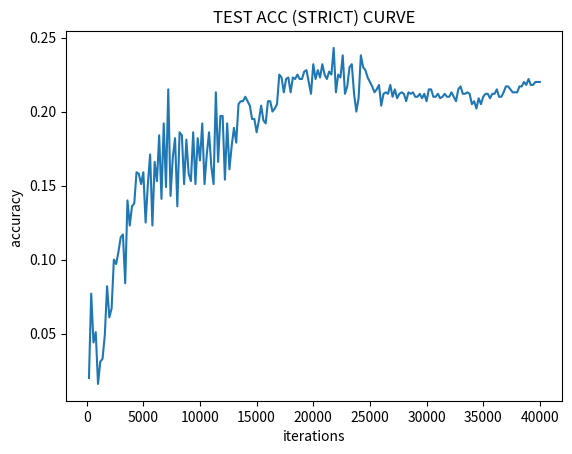

Recreate this plot in Python.
# importing the required module
import matplotlib.pyplot as plt

# x axis values
#s_comma ='0:0.011 >200:0.270 >400:0.294 >600:0.268 >800:0.300 >1000:0.312 >1200:0.298 >1400:0.333 >1600:0.364 >1800:0.387 >2000:0.436 >2200:0.422 >2400:0.478 >2600:0.482 >2800:0.454 >3000:0.461 >3200:0.453 >3400:0.497 >3600:0.509 >3800:0.571 >4000:0.471 >4200:0.530 >4400:0.563 >4600:0.512 >4800:0.593 >5000:0.560 >5200:0.560 >5400:0.567 >5600:0.562 >5800:0.503 >6000:0.539 >6200:0.551 >6400:0.592 >6600:0.586 >6800:0.626 >7000:0.586 >7200:0.565 >7400:0.566 >7600:0.598 >7800:0.607 >8000:0.615 >8200:0.642 >8400:0.615 >8600:0.651 >8800:0.609 >9000:0.611 >9200:0.623 >9400:0.612 >9600:0.612 >9800:0.619 >10000:0.629 >10200:0.615 >10400:0.632 >10600:0.624 >10800:0.625 >11000:0.638 >11200:0.609 >11400:0.617 >11600:0.591 >11800:0.612 >12000:0.650 >12200:0.638 >12400:0.660 >12600:0.624 >12800:0.642 >13000:0.608 >13200:0.681 >13400:0.693 >13600:0.691 >13800:0.702 >14000:0.704 >14200:0.694 >14400:0.708 >14600:0.717 >14800:0.701 >15000:0.700 >15200:0.700 >15400:0.704 >15600:0.708 >15800:0.721 >16000:0.729 >16200:0.713 >16400:0.729 >16600:0.715 >16800:0.721 >17000:0.716 >17200:0.736 >17400:0.725 >17600:0.724 >17800:0.739 >18000:0.728 >18200:0.725 >18400:0.736 >18600:0.736 >18800:0.715 >19000:0.719 >19200:0.727 >19400:0.723 >19600:0.725 >19800:0.722 >20000:0.726 >20200:0.729 >20400:0.727 >20600:0.736 >20800:0.739 >21000:0.728 >21200:0.725 >21400:0.715 >21600:0.709 >21800:0.721 >22000:0.728 >22200:0.723 >22400:0.736 >22600:0.745 >22800:0.742 >23000:0.740 >23200:0.725 >23400:0.721 >23600:0.715 >23800:0.734 >24000:0.733 >24200:0.737 >24400:0.734 >24600:0.723 >24800:0.729 >25000:0.722 >25200:0.735 >25400:0.750 >25600:0.721 >25800:0.710 >26000:0.728 >26200:0.732 >26400:0.731 >26600:0.731 >26800:0.729 >27000:0.733 >27200:0.733 >27400:0.729 >27600:0.729 >27800:0.731 >28000:0.738 >28200:0.737 >28400:0.739 >28600:0.735 >28800:0.738 >29000:0.735 >29200:0.736 >29400:0.737 >29600:0.738 >29800:0.738 >30000:0.740 >30200:0.743 >30400:0.737 >30600:0.739 >30800:0.740 >31000:0.736 >31200:0.736 >31400:0.736 >31600:0.736 >31800:0.732 >32000:0.734 >32200:0.735 >32400:0.733 >32600:0.736 >32800:0.736 >33000:0.742 >33200:0.742 >33400:0.740 >33600:0.737 >33800:0.738 >34000:0.736 >34200:0.734 >34400:0.732 >34600:0.740 >34800:0.737 >35000:0.735 >35200:0.734 >35400:0.736 >35600:0.739 >35800:0.732 >36000:0.734 >36200:0.734 >36400:0.738 >36600:0.732 >36800:0.733 >37000:0.736 >37200:0.732 >37400:0.732 >37600:0.734 >37800:0.736 >38000:0.737 >38200:0.736 >38400:0.738 >38600:0.738 >38800:0.738 >39000:0.742 >39200:0.742 >39400:0.742 >39600:0.742 >39800:0.741 >40000:0.740'
#print(s_comma.split(':'))
x = [
200,
400,
600,
800,
1000,
1200,
1400,
1600,
1800,
2000,
2200,
2400,
2600,
2800,
3000,
3200,
3400,
3600,
3800,
4000,
4200,
4400,
4600,
4800,
5000,
5200,
5400,
5600,
5800,
6000,
6200,
6400,
6600,
6800,
7000,
7200,
7400,
7600,
7800,
8000,
8200,
8400,
8600,
8800,
9000,
9200,
9400,
9600,
9800,
10000,
10200,
10400,
10600,
10800,
11000,
11200,
11400,
11600,
11800,
12000,
12200,
12400,
12600,
12800,
13000,
13200,
13400,
13600,
13800,
14000,
14200,
14400,
14600,
14800,
15000,
15200,
15400,
15600,
15800,
16000,
16200,
16400,
16600,
16800,
17000,
17200,
17400,
17600,
17800,
18000,
18200,
18400,
18600,
18800,
19000,
19200,
19400,
19600,
19800,
20000,
20200,
20400,
20600,
20800,
21000,
21200,
21400,
21600,
21800,
22000,
22200,
22400,
22600,
22800,
23000,
23200,
23400,
23600,
23800,
24000,
24200,
24400,
24600,
24800,
25000,
25200,
25400,
25600,
25800,
26000,
26200,
26400,
26600,
26800,
27000,
27200,
27400,
27600,
27800,
28000,
28200,
28400,
28600,
28800,
29000,
29200,
29400,
29600,
29800,
30000,
30200,
30400,
30600,
30800,
31000,
31200,
31400,
31600,
31800,
32000,
32200,
32400,
32600,
32800,
33000,
33200,
33400,
33600,
33800,
34000,
34200,
34400,
34600,
34800,
35000,
35200,
35400,
35600,
35800,
36000,
36200,
36400,
36600,
36800,
37000,
37200,
37400,
37600,
37800,
38000,
38200,
38400,
38600,
38800,
39000,
39200,
39400,
39600,
39800,
40000]
# corresponding y axis values
y = [
0.02,.077,.044,.051,.016,0.031,0.033,0.049,0.082,0.061,0.067,0.100,0.097,0.105,0.115,0.117,0.084,0.140,0.123,0.136,0.138,0.159,0.158,0.151,0.159,0.125,0.151,0.171,0.123,0.166,0.153,0.184,0.141,0.192,0.149,0.215,0.143,0.169,0.182,0.136,0.186,0.184,0.151,0.181,0.158,0.153,0.186,0.151,0.182,0.167,
0.192,
0.151,
0.171,
0.186,
0.163,
0.151,
0.213,
0.166,
0.197,
0.197,
0.154,
0.192,
0.161,
0.177,
0.189,
0.179,
0.205,
0.207,
0.207,
0.210,
0.207,
0.204,
0.195,
0.195,
0.186,
0.194,
0.204,
0.194,
0.192,
0.207,
0.207,
0.200,
0.202,
0.205,
0.225,
0.223,
0.213,
0.222,
0.223,
0.213,
0.223,
0.222,
0.225,
0.222,
0.222,
0.227,
0.228,
0.220,
0.212,
0.232,
0.222,
0.228,
0.223,
0.232,
0.225,
0.222,
0.227,
0.225,
0.243,
0.213,
0.225,
0.223,
0.238,
0.212,
0.217,
0.230,
0.232,
0.212,
0.200,
0.209,
0.238,
0.230,
0.228,
0.223,
0.220,
0.217,
0.213,
0.215,
0.218,
0.204,
0.212,
0.213,
0.212,
0.218,
0.210,
0.215,
0.209,
0.212,
0.213,
0.212,
0.207,
0.213,
0.212,
0.213,
0.210,
0.210,
0.212,
0.209,
0.212,
0.207,
0.215,
0.215,
0.210,
0.210,
0.212,
0.209,
0.210,
0.212,
0.210,
0.210,
0.213,
0.210,
0.207,
0.215,
0.217,
0.212,
0.212,
0.213,
0.212,
0.205,
0.207,
0.202,
0.209,
0.205,
0.210,
0.212,
0.212,
0.209,
0.212,
0.212,
0.215,
0.210,
0.210,
0.213,
0.217,
0.217,
0.215,
0.213,
0.213,
0.213,
0.217,
0.217,
0.220,
0.218,
0.222,
0.218,
0.218,
0.220,
0.220,
0.220
]

# plotting the points
plt.plot(x, y)

# naming the x axis
plt.xlabel('iterations')
# naming the y axis
plt.ylabel('accuracy ')

# giving a title to my graph
plt.title('TEST ACC (STRICT) CURVE')

# function to show the plot
plt.show()
